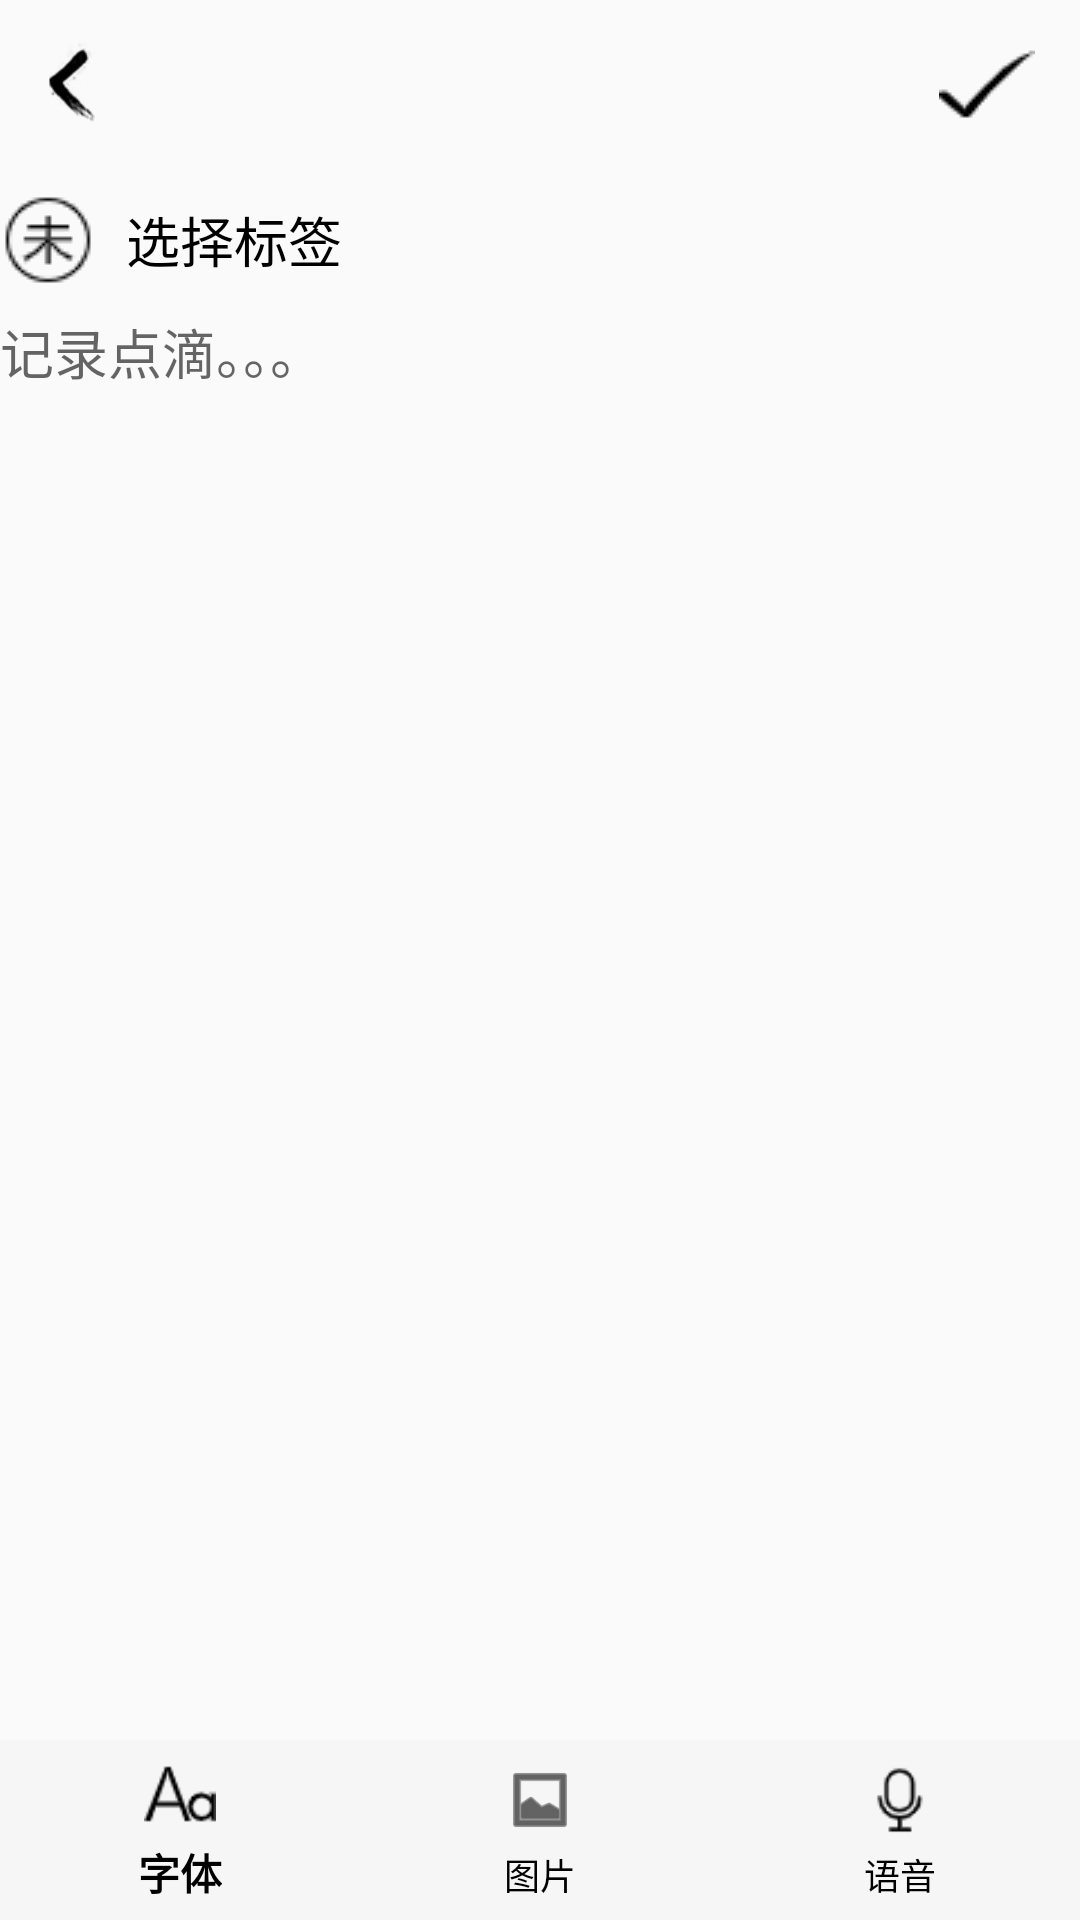

Reconstruct the res/layout file that produces this screen, plus the resources it refers to.
<!-- AndroidManifest.xml: application theme AppTheme -->
<!-- res/layout/activity_add_notes.xml -->
<?xml version="1.0" encoding="utf-8"?>
<RelativeLayout xmlns:android="http://schemas.android.com/apk/res/android"
    xmlns:app="http://schemas.android.com/apk/res-auto"
    xmlns:tools="http://schemas.android.com/tools"
    android:layout_width="match_parent"
    android:layout_height="match_parent"
    android:background="@mipmap/bg_skin3"
    android:orientation="vertical">

    <androidx.appcompat.widget.Toolbar
        android:id="@+id/note_toolbar"
        android:layout_width="match_parent"
        android:layout_height="?attr/actionBarSize"
        app:navigationIcon="@mipmap/back_icon"
        android:navigationIcon="@mipmap/back_icon"
        android:background="@mipmap/head_skin">

        <ImageButton
            android:layout_width="wrap_content"
            android:layout_height="wrap_content"
            android:layout_gravity="right"
            android:id="@+id/btn_ok"
            android:src="@mipmap/yes"
            android:paddingRight="15dp"
            android:background="#00000000"
            />
    </androidx.appcompat.widget.Toolbar>

    <LinearLayout
        android:layout_width="match_parent"
        android:layout_height="wrap_content"
        android:orientation="horizontal"
        android:id="@+id/addnotes_layout"
        android:layout_below="@id/note_toolbar">
        <Button
            android:layout_width="0dp"
            android:layout_height="wrap_content"
            android:layout_weight="1"
            android:text="选择标签"
            android:textSize="18dp"
            android:gravity="center_vertical"
            android:drawablePadding="10dp"
            android:drawableLeft="@mipmap/ic_none"
            android:textColor="@color/black"
            android:background="@null"
            android:id="@+id/tag"/>
        <TextView
            android:layout_width="0dp"
            android:layout_height="wrap_content"
            android:layout_weight="1"
            android:background="@null"
            android:textSize="18dp"
            android:gravity="center_horizontal"
            android:id="@+id/showtime"/>

    </LinearLayout>
    <LinearLayout
        android:layout_width="0px"
        android:layout_height="0px"
        android:focusable="true"
        android:focusableInTouchMode="true" />
    <EditText
        android:id="@+id/edit_note"
        android:layout_width="match_parent"
        android:layout_height="40dp"
        android:layout_below="@id/addnotes_layout"
        android:layout_alignParentStart="true"
        android:layout_weight="1"
        android:background="@null"
        android:gravity="top"
        android:theme="@style/MyEditText"
        android:hint="记录点滴。。。" />

    <ScrollView
        android:layout_width="match_parent"
        android:layout_height="wrap_content"
        android:layout_below="@id/edit_note"
        android:layout_above="@id/addnotes_navigation">
        <LinearLayout
            android:layout_width="match_parent"
            android:layout_height="wrap_content"

            android:orientation="vertical">



            <ImageView
                android:id="@+id/imageContent1"
                android:layout_width="wrap_content"
                android:layout_height="wrap_content"
                android:layout_marginTop="15dp"
                android:adjustViewBounds="true"
                android:visibility="gone" />


        </LinearLayout>
    </ScrollView>

    <com.google.android.material.bottomnavigation.BottomNavigationView

        app:labelVisibilityMode="labeled"
        android:id="@+id/addnotes_navigation"
        android:layout_width="match_parent"
        android:layout_height="wrap_content"
        android:layout_alignParentBottom="true"
        android:layout_gravity="bottom"
        app:itemIconTint="@color/black"
        app:itemTextColor="@color/black"
        android:background="@mipmap/bottom_skin"
        app:menu="@menu/editnotes_navigation"
        />

</RelativeLayout>
<!-- resources referenced by this layout -->
<resources>
  <color name="black">#000000</color>
  <!-- mipmap back_icon: png bitmap (mipmap-xhdpi, 15863 bytes) -->
  <!-- mipmap bottom_skin: png bitmap (mipmap-xhdpi, 1854 bytes) -->
  <!-- mipmap ic_none: png bitmap (mipmap-mdpi, 914 bytes) -->
  <!-- mipmap yes: png bitmap (mipmap-mdpi, 496 bytes) -->
  <style name="MyEditText" parent="Theme.AppCompat.Light">
          <item name="colorControlNormal">@color/brown</item>
          <item name="colorControlActivated">@color/brown</item>
      </style>
  <style name="AppTheme" parent="Theme.AppCompat.Light.NoActionBar">
          
          <item name="floatingActionButtonStyle">@style/Widget.Design.FloatingActionButton</item>
          <item name="bottomNavigationStyle">@style/Widget.Design.NavigationView</item>
      </style>
  <color name="brown">#FFFFFF</color>
</resources>
